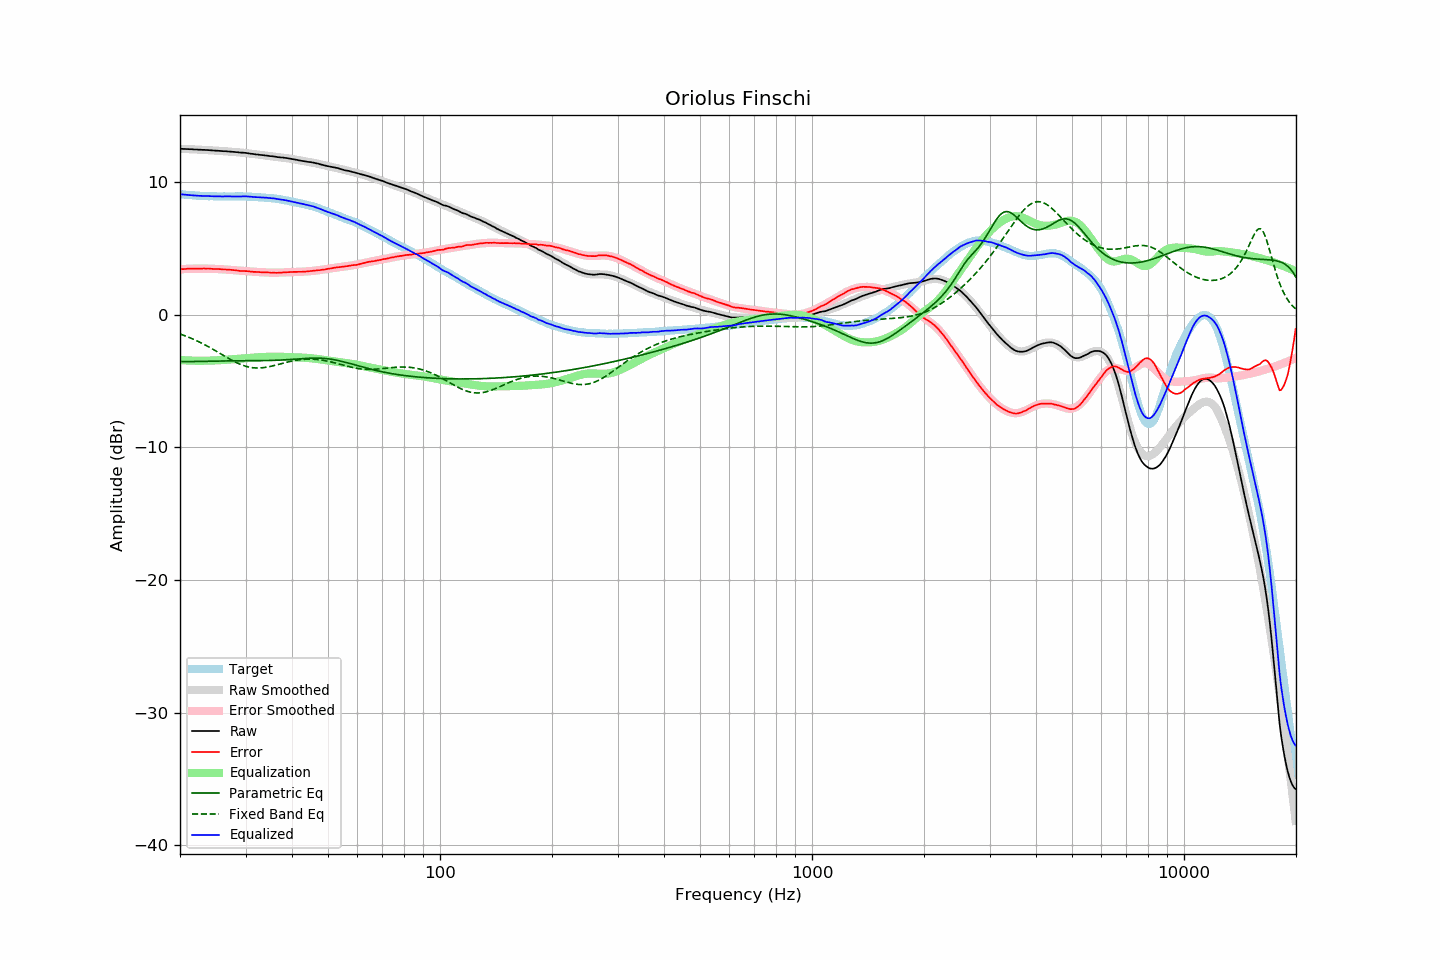

Values plotted in this chart, from the file beside it:
frequency, raw, error, smoothed, error_smoothed, equalization, parametric_eq, fixed_band_eq, equalized_raw, equalized_smoothed, target
20.00, 12.50, 3.42, 12.51, 3.42, -3.42, -3.53, -1.46, 9.08, 9.09, 9.08
20.20, 12.50, 3.43, 12.50, 3.43, -3.43, -3.53, -1.50, 9.07, 9.07, 9.07
20.40, 12.49, 3.43, 12.50, 3.44, -3.44, -3.54, -1.54, 9.06, 9.06, 9.06
20.61, 12.49, 3.44, 12.49, 3.44, -3.44, -3.54, -1.59, 9.05, 9.05, 9.05
20.81, 12.48, 3.45, 12.49, 3.45, -3.45, -3.54, -1.63, 9.03, 9.04, 9.03
21.02, 12.48, 3.46, 12.48, 3.46, -3.46, -3.54, -1.68, 9.03, 9.02, 9.02
21.23, 12.47, 3.47, 12.48, 3.46, -3.46, -3.54, -1.73, 9.01, 9.01, 9.01
21.44, 12.47, 3.46, 12.47, 3.47, -3.47, -3.54, -1.78, 9.01, 9.00, 9.02
21.66, 12.46, 3.47, 12.46, 3.47, -3.47, -3.54, -1.83, 8.99, 9.00, 9.00
21.87, 12.45, 3.46, 12.46, 3.47, -3.47, -3.53, -1.89, 8.98, 8.99, 8.99
22.09, 12.45, 3.48, 12.45, 3.47, -3.47, -3.53, -1.94, 8.98, 8.98, 8.97
22.31, 12.44, 3.47, 12.45, 3.48, -3.48, -3.53, -2.00, 8.97, 8.97, 8.97
22.54, 12.43, 3.47, 12.44, 3.48, -3.48, -3.53, -2.06, 8.96, 8.96, 8.96
22.76, 12.43, 3.47, 12.43, 3.48, -3.48, -3.52, -2.12, 8.96, 8.96, 8.96
22.99, 12.42, 3.47, 12.43, 3.47, -3.47, -3.52, -2.18, 8.95, 8.95, 8.95
23.22, 12.42, 3.49, 12.42, 3.47, -3.47, -3.52, -2.24, 8.95, 8.95, 8.94
23.45, 12.41, 3.47, 12.41, 3.47, -3.47, -3.52, -2.31, 8.94, 8.94, 8.95
23.69, 12.41, 3.48, 12.41, 3.47, -3.47, -3.51, -2.37, 8.94, 8.94, 8.94
23.92, 12.40, 3.48, 12.40, 3.47, -3.47, -3.51, -2.44, 8.94, 8.93, 8.92
24.16, 12.39, 3.46, 12.39, 3.46, -3.46, -3.51, -2.51, 8.93, 8.93, 8.93
24.40, 12.38, 3.45, 12.38, 3.46, -3.46, -3.50, -2.57, 8.93, 8.93, 8.93
24.65, 12.37, 3.44, 12.38, 3.45, -3.45, -3.50, -2.64, 8.92, 8.92, 8.93
24.89, 12.36, 3.44, 12.37, 3.45, -3.45, -3.50, -2.71, 8.92, 8.92, 8.93
25.14, 12.36, 3.45, 12.36, 3.44, -3.44, -3.50, -2.79, 8.92, 8.92, 8.92
25.39, 12.35, 3.44, 12.35, 3.44, -3.44, -3.50, -2.86, 8.92, 8.92, 8.91
25.65, 12.34, 3.43, 12.35, 3.43, -3.43, -3.49, -2.93, 8.92, 8.92, 8.91
25.91, 12.33, 3.42, 12.34, 3.42, -3.42, -3.49, -3.00, 8.91, 8.91, 8.91
26.16, 12.32, 3.41, 12.33, 3.42, -3.42, -3.49, -3.07, 8.91, 8.91, 8.92
26.43, 12.32, 3.41, 12.32, 3.41, -3.41, -3.49, -3.14, 8.92, 8.91, 8.92
26.69, 12.31, 3.40, 12.31, 3.40, -3.40, -3.49, -3.22, 8.92, 8.91, 8.91
26.96, 12.30, 3.39, 12.30, 3.39, -3.39, -3.48, -3.28, 8.92, 8.91, 8.91
27.23, 12.29, 3.38, 12.29, 3.38, -3.38, -3.48, -3.35, 8.92, 8.91, 8.91
27.50, 12.28, 3.38, 12.28, 3.37, -3.37, -3.48, -3.42, 8.92, 8.92, 8.91
27.77, 12.27, 3.36, 12.27, 3.36, -3.36, -3.48, -3.49, 8.92, 8.92, 8.91
28.05, 12.26, 3.35, 12.26, 3.35, -3.35, -3.48, -3.55, 8.92, 8.92, 8.91
28.33, 12.25, 3.33, 12.25, 3.34, -3.34, -3.48, -3.61, 8.92, 8.92, 8.92
28.62, 12.24, 3.33, 12.24, 3.33, -3.33, -3.48, -3.66, 8.92, 8.92, 8.92
28.90, 12.22, 3.30, 12.23, 3.32, -3.32, -3.48, -3.72, 8.91, 8.92, 8.92
29.19, 12.21, 3.29, 12.22, 3.31, -3.31, -3.48, -3.77, 8.91, 8.91, 8.92
29.48, 12.21, 3.30, 12.21, 3.30, -3.30, -3.48, -3.81, 8.92, 8.91, 8.92
29.78, 12.20, 3.29, 12.19, 3.29, -3.29, -3.48, -3.86, 8.92, 8.91, 8.91
30.08, 12.19, 3.28, 12.18, 3.28, -3.28, -3.48, -3.89, 8.92, 8.91, 8.91
30.38, 12.17, 3.28, 12.17, 3.27, -3.27, -3.48, -3.93, 8.91, 8.90, 8.90
30.68, 12.15, 3.26, 12.15, 3.26, -3.26, -3.48, -3.95, 8.90, 8.90, 8.89
30.99, 12.13, 3.24, 12.14, 3.25, -3.25, -3.48, -3.98, 8.89, 8.89, 8.89
31.30, 12.12, 3.24, 12.12, 3.24, -3.24, -3.48, -4.00, 8.88, 8.88, 8.89
31.61, 12.10, 3.22, 12.11, 3.23, -3.23, -3.47, -4.01, 8.87, 8.88, 8.88
31.93, 12.08, 3.23, 12.09, 3.23, -3.23, -3.47, -4.02, 8.86, 8.87, 8.86
32.24, 12.07, 3.21, 12.08, 3.22, -3.22, -3.47, -4.02, 8.85, 8.86, 8.86
32.57, 12.06, 3.22, 12.06, 3.21, -3.21, -3.47, -4.02, 8.85, 8.85, 8.85
32.89, 12.04, 3.20, 12.05, 3.20, -3.20, -3.47, -4.02, 8.84, 8.84, 8.84
33.22, 12.03, 3.20, 12.03, 3.20, -3.20, -3.47, -4.01, 8.84, 8.84, 8.84
33.55, 12.02, 3.19, 12.02, 3.19, -3.19, -3.47, -3.99, 8.83, 8.83, 8.83
33.89, 12.00, 3.19, 12.00, 3.18, -3.18, -3.46, -3.98, 8.82, 8.82, 8.82
34.23, 11.99, 3.19, 11.99, 3.18, -3.18, -3.46, -3.96, 8.82, 8.81, 8.80
34.57, 11.97, 3.18, 11.97, 3.17, -3.17, -3.46, -3.93, 8.80, 8.80, 8.79
34.92, 11.95, 3.18, 11.96, 3.17, -3.17, -3.46, -3.91, 8.78, 8.79, 8.78
35.27, 11.94, 3.15, 11.94, 3.17, -3.17, -3.45, -3.88, 8.78, 8.78, 8.79
35.62, 11.93, 3.17, 11.93, 3.17, -3.17, -3.45, -3.85, 8.77, 8.76, 8.77
35.97, 11.91, 3.16, 11.91, 3.17, -3.17, -3.44, -3.82, 8.75, 8.75, 8.76
... 635 more rows
